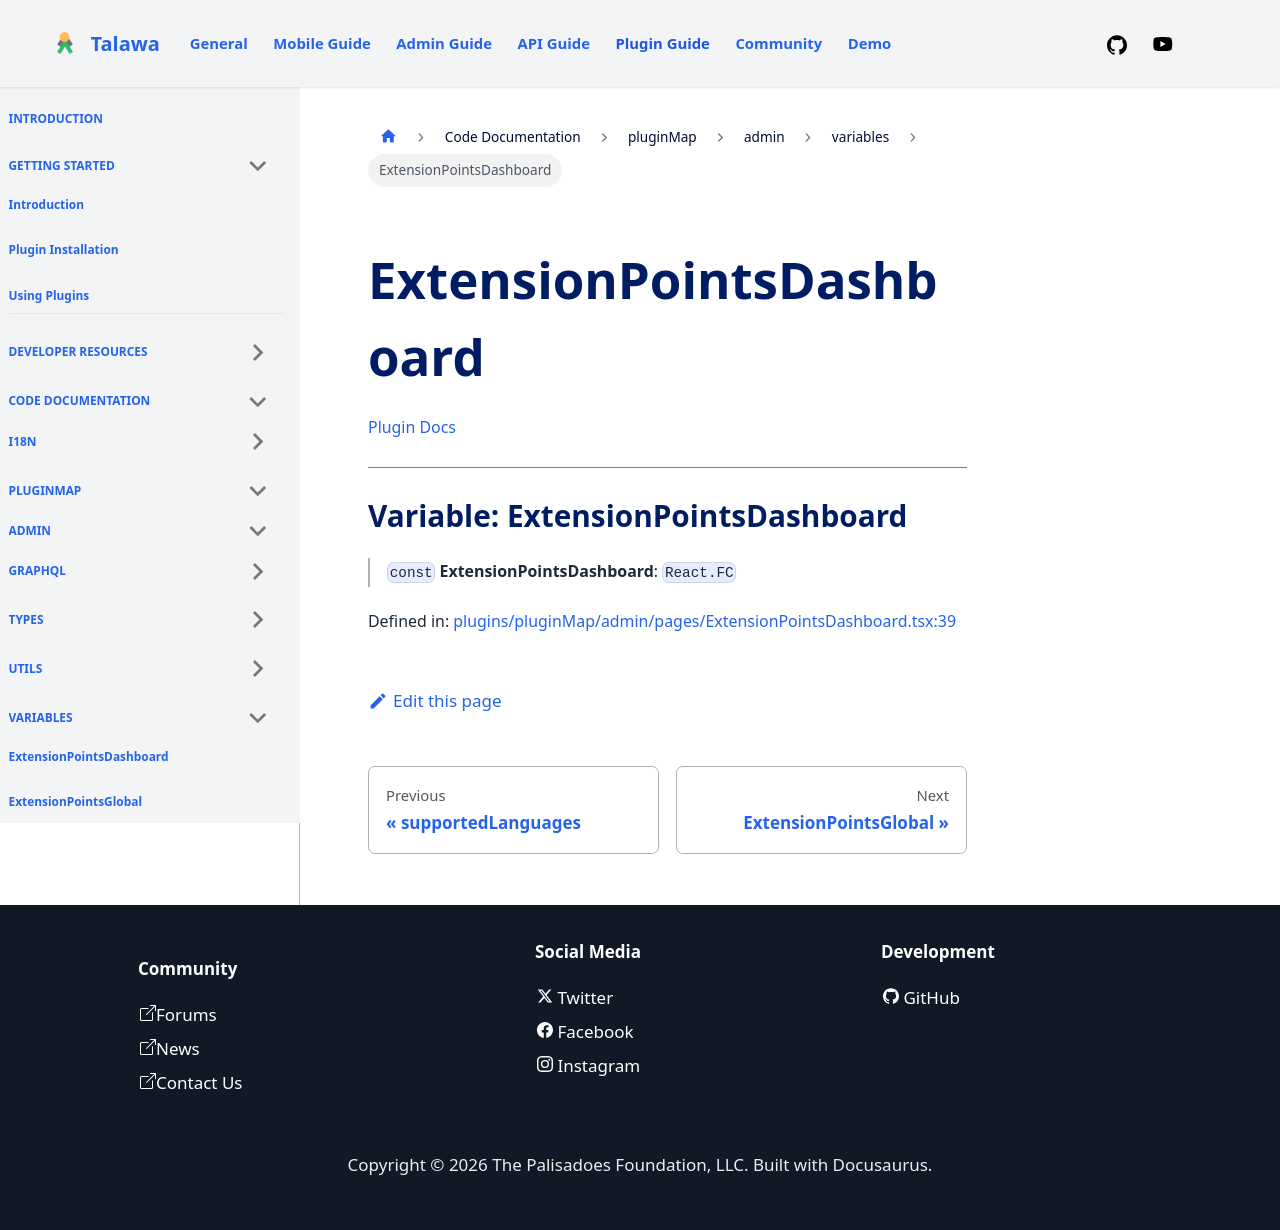

repository: PalisadoesFoundation/talawa-plugin · page: docs/auto-docs/pluginMap/admin/variables/ExtensionPointsDashboard/index.html · generator: docusaurus

[Plugin Docs](/)

***

# Variable: ExtensionPointsDashboard

> `const` **ExtensionPointsDashboard**: `React.FC`

Defined in: [plugins/pluginMap/admin/pages/ExtensionPointsDashboard.tsx:39](https://github.com/PalisadoesFoundation/talawa-plugin/tree/main/plugins/pluginMap/admin/pages/ExtensionPointsDashboard.tsx#L39)
